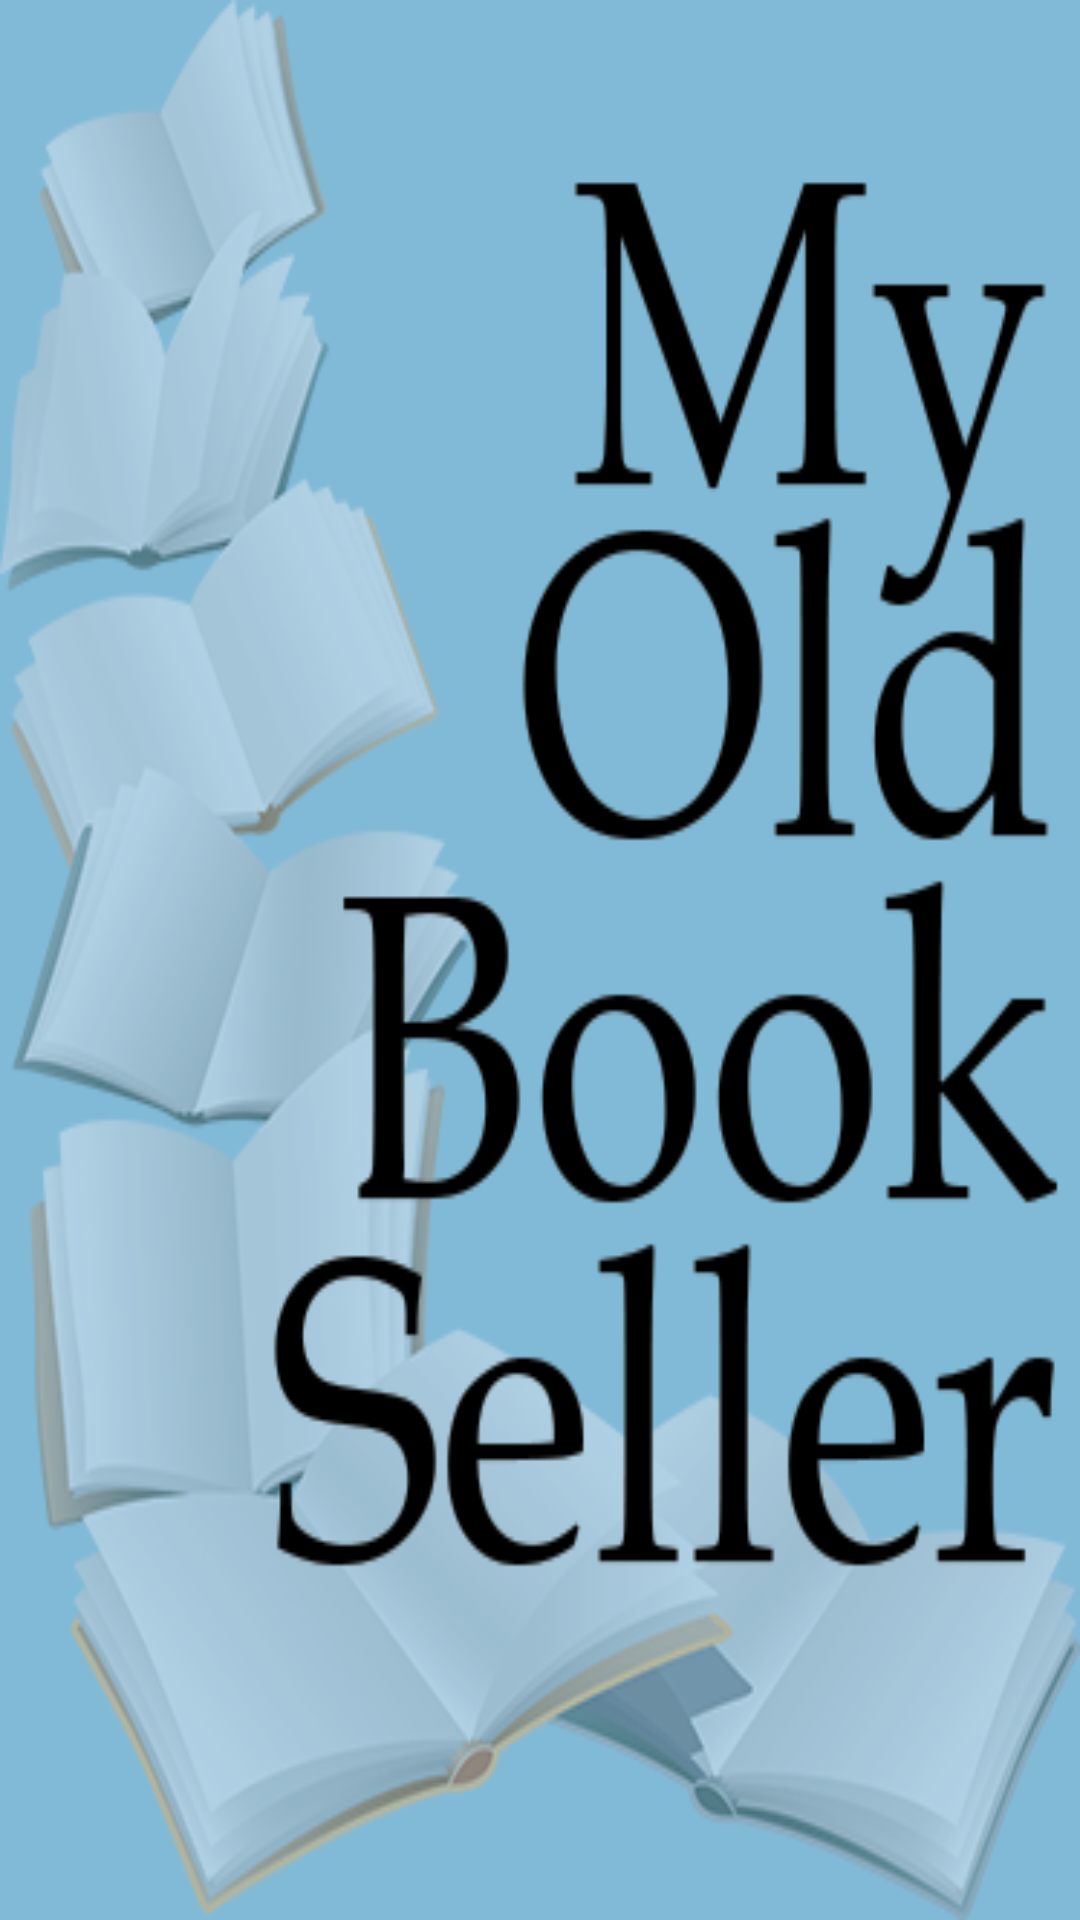

Layout XML and referenced resources for this Android screen:
<!-- AndroidManifest.xml: application theme Theme.OldBook -->
<!-- res/layout/activity_spalse_screen.xml -->
<?xml version="1.0" encoding="utf-8"?>
<LinearLayout xmlns:android="http://schemas.android.com/apk/res/android"
    xmlns:app="http://schemas.android.com/apk/res-auto"
    xmlns:tools="http://schemas.android.com/tools"
    android:layout_width="match_parent"
    android:layout_height="match_parent"
    tools:context=".spalseScreen"
    android:orientation="vertical"
    android:gravity="center">


    <ImageView
        android:layout_width="match_parent"
        android:layout_height="match_parent"
        android:src="@drawable/olsbooook"
        android:scaleType="fitXY"
        />


</LinearLayout>
<!-- resources referenced by this layout -->
<resources>
  <!-- drawable olsbooook: png bitmap (drawable, 96937 bytes) -->
  <style name="Theme.OldBook" parent="Theme.AppCompat.Light.NoActionBar">
          
          <item name="colorPrimary">@color/purple_500</item>
          <item name="colorPrimaryVariant">#000000</item>
          <item name="colorOnPrimary">@color/white</item>
          
          <item name="colorSecondary">@color/teal_200</item>
          <item name="colorSecondaryVariant">@color/teal_700</item>
          <item name="colorOnSecondary">@color/black</item>
          
          <item name="android:statusBarColor">?attr/colorPrimaryVariant</item>
          
      </style>
  <color name="purple_500">#FF6200EE</color>
  <color name="white">#FFFFFFFF</color>
  <color name="teal_200">#FF03DAC5</color>
  <color name="teal_700">#FF018786</color>
  <color name="black">#FF000000</color>
</resources>
